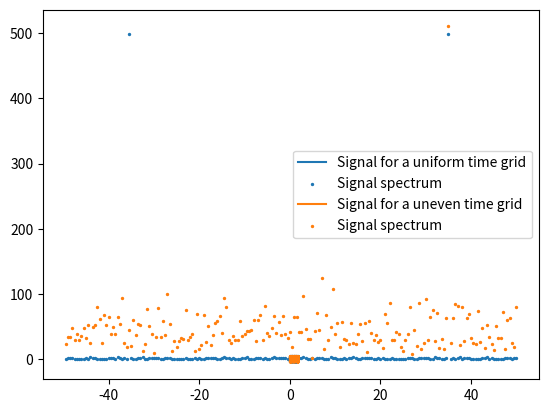

The script that saved this image:
import numpy as np
import random
import matplotlib.pyplot as plt

# Параметры генератора: фаза, частота, амплитуда, шум и количество измерений в секунду
phase = 0  # np.pi / 4
freq = 35
measurements_per_sec = 100
amplitude = 5
noise = 0.1

# равномерная временная сетка
endtime = 2
uniform_time = np.linspace(0, endtime, endtime * measurements_per_sec)

# неравномерная временная сетка
uneven_time = []
for i in range(endtime):
    for j in range(measurements_per_sec):
        uneven_time.append(random.random() + i)
uneven_time = np.sort(np.array(uneven_time))

# y(t) = A * sin(ω*t + φ) + ε
# сигнал для равномерной временной сетки
first_signal = amplitude * np.sin(2 * np.pi * freq * uniform_time + phase) + noise * np.random.randn(len(uniform_time))

# сигнал для неравномерной временной сетки
second_signal = amplitude * np.sin(2 * np.pi * freq * uneven_time + phase) + noise * np.random.randn(len(uneven_time))


# неравномерное преобразование Фурье
def nufft(signal, time):
    N = len(time)
    f = [0] * N
    p = time / time[-1]
    for k in range(N):
        for n in range(N):
            f[k] += signal[n] * np.exp(-2j * np.pi * p[n] * k)
    return f


# поиск массива частот для заданной размерности
def fftfreq(n, m):
    k = np.arange(0, n)
    f = k / n
    f[k > n // 2] = (k[k > n // 2] - n) / n
    return f * m


# поиск частосты
def frequency_search(freqs, fft_signal):
    restore_frequency = -1
    max_signal = fft_signal[0]
    for ind, frequency in enumerate(np.abs(freqs)):
        if fft_signal[ind] > max_signal:
            restore_frequency = frequency
            max_signal = fft_signal[ind]
    return restore_frequency


# для равномерной временной сетки
plt.plot(uniform_time, first_signal, label='Signal for a uniform time grid')
plt.legend()
plt.show()

first_freqs = fftfreq(len(first_signal), measurements_per_sec)
first_fft_signal = nufft(first_signal, uniform_time)
first_fft_signal = np.abs(first_fft_signal)
plt.scatter(first_freqs, first_fft_signal, s=2, label='Signal spectrum')
plt.legend()
plt.show()
print(f"Restored Frequency: {frequency_search(first_freqs, first_fft_signal)}")

# для неравномерной временной сетки
plt.plot(uneven_time, second_signal, label='Signal for a uneven time grid')
plt.legend()
plt.show()

second_freqs = fftfreq(len(second_signal), measurements_per_sec)
second_fft_signal = nufft(second_signal, uneven_time)
second_fft_signal = np.abs(second_fft_signal)
plt.scatter(second_freqs, second_fft_signal, s=2, label='Signal spectrum')
plt.legend()
plt.show()
print(f"Restored Frequency: {frequency_search(second_freqs, second_fft_signal)}")

